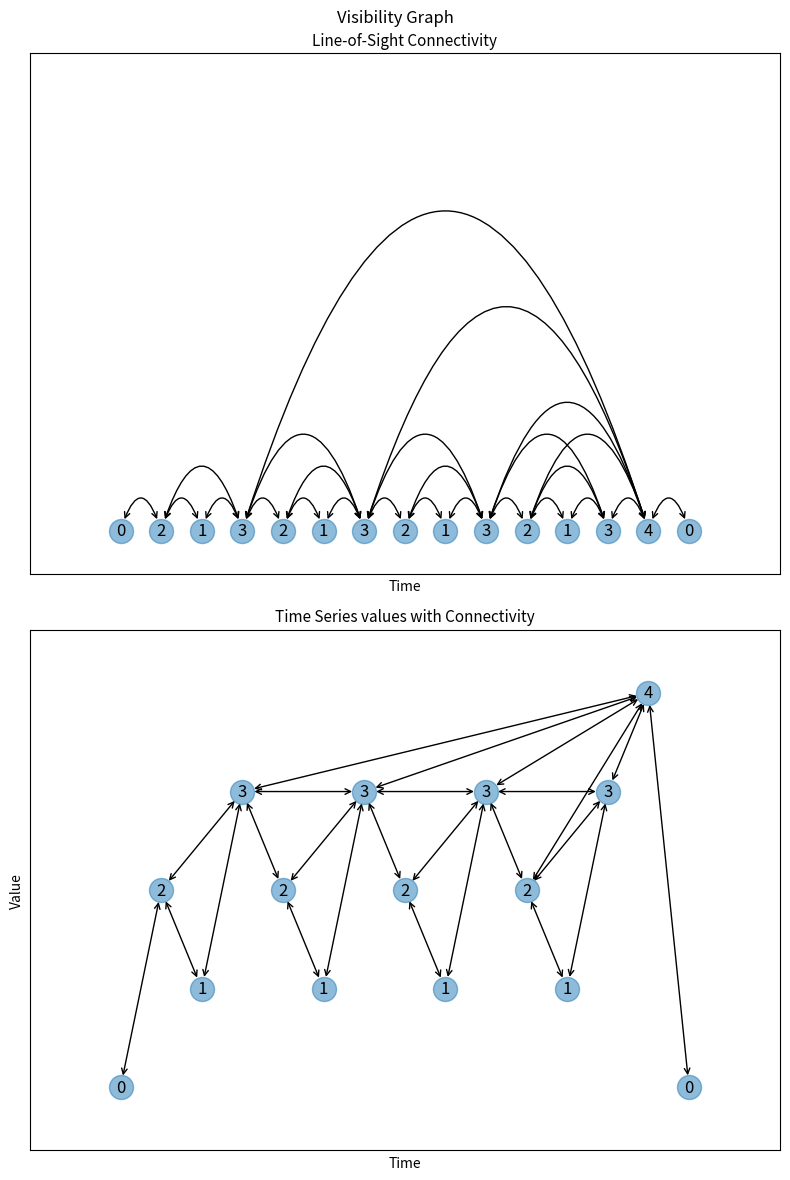

Write Python code to recreate this figure.
"""
================
Visibility Graph
================

Visibility Graph constructed from a time series
"""

import matplotlib.pyplot as plt

import networkx as nx

time_series = [0, 2, 1, 3, 2, 1, 3, 2, 1, 3, 2, 1, 3, 4, 0]
# or
# import random
# time_series = [random.randint(1, 10) for i in range(10)]

G = nx.visibility_graph(time_series)

labels = nx.get_node_attributes(G, "value")

fig, all_axes = plt.subplots(2, 1, num="Visibility Graph", figsize=(8, 12))
axs = all_axes.flat

layouts_params = {
    # a layout emphasizing the line-of-sight connectivity
    "Line-of-Sight Connectivity": {
        "pos": {x: (x, 0) for x in range(len(time_series))},
        "connectionstyle": "arc3,rad=-1.57079632679",
    },
    # a layout showcasing the time series values
    "Time Series values with Connectivity": {"pos": {i: (i, v) for i, v in enumerate(time_series)}},
}

for i, (name, params) in enumerate(layouts_params.items()):
    axs[i].title.set_text(name)
    axs[i].title.set_size(11)
    axs[i].set_xlabel("Time", size=10)
    axs[i].margins(0.10)
    nx.draw_networkx_nodes(G, params.get("pos"), ax=axs[i], alpha=0.5)
    nx.draw_networkx_labels(G, params.get("pos"), ax=axs[i], labels=labels)
    nx.draw_networkx_edges(G, **params, ax=axs[i], arrows=True, arrowstyle="<->", arrowsize=10)

axs[1].set_ylabel("Value", size=10)

fig.suptitle("Visibility Graph")
fig.tight_layout()
plt.show()
